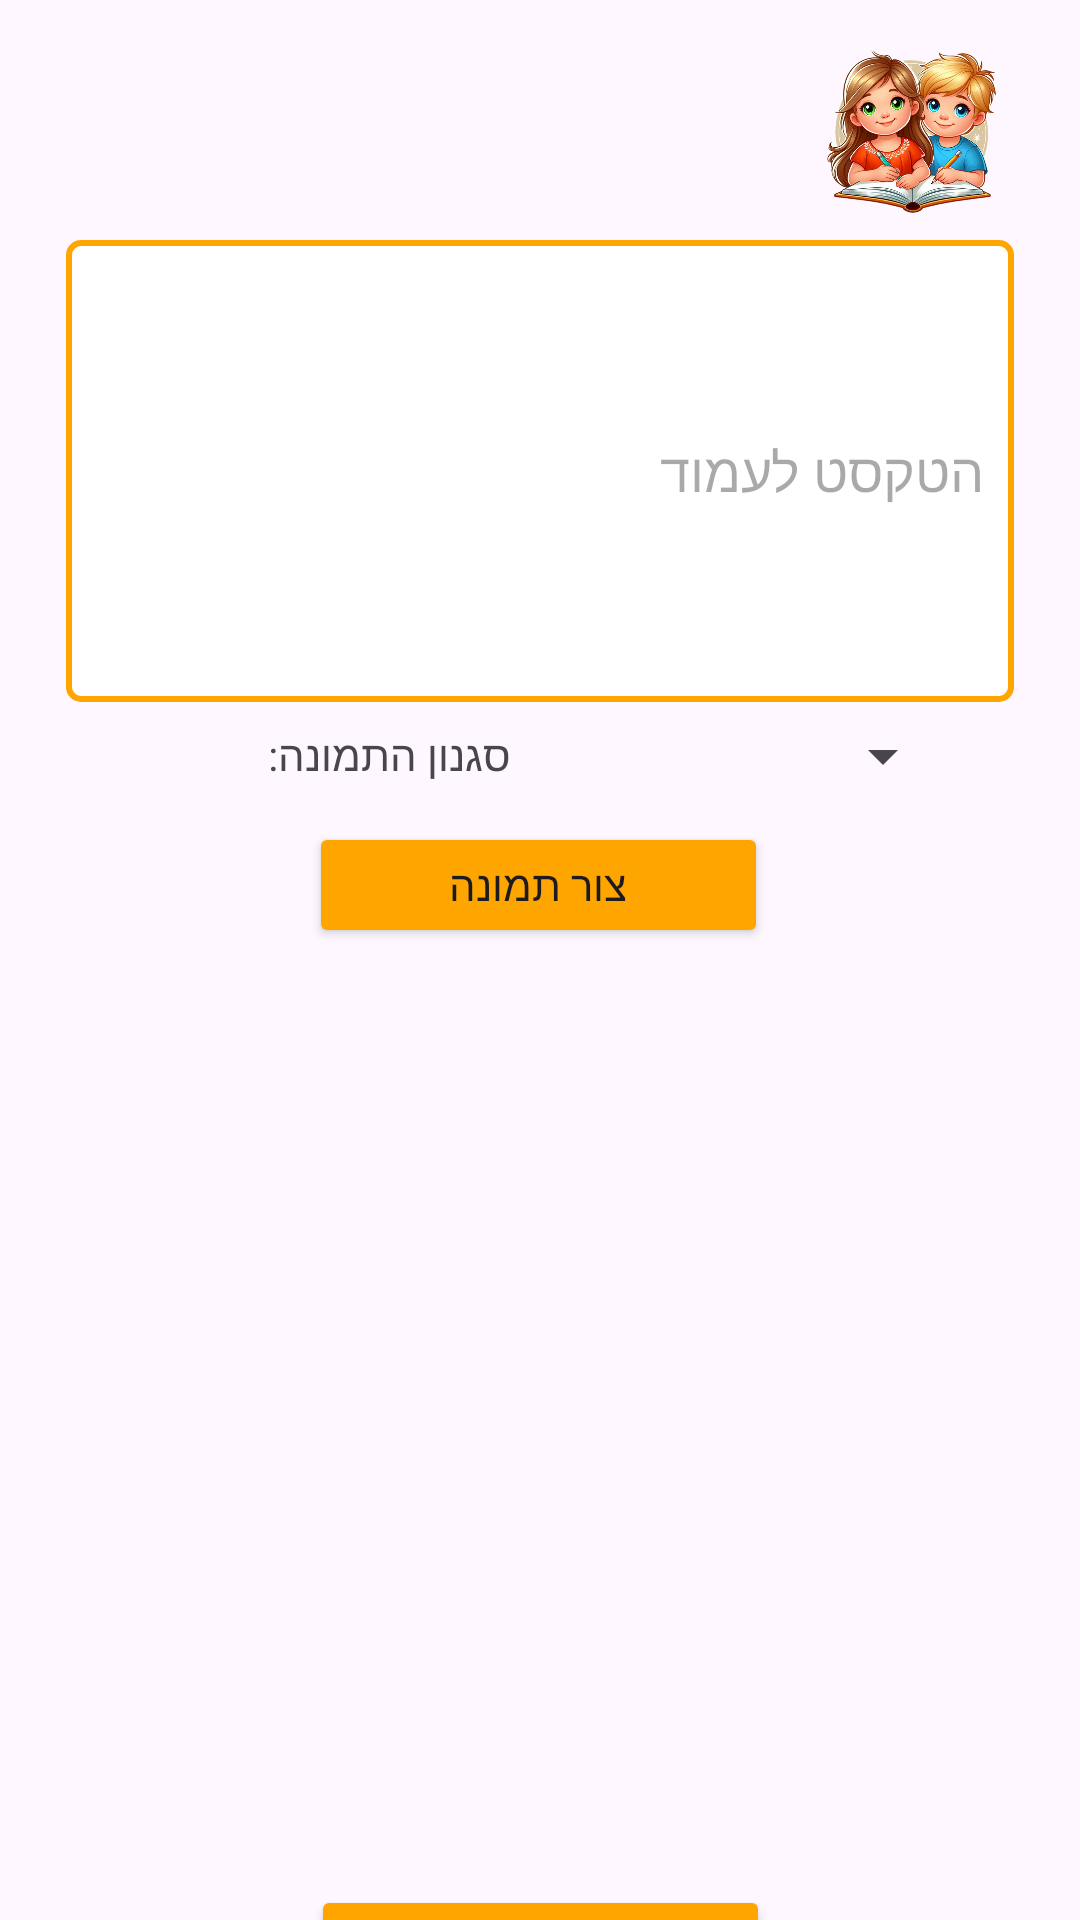

Here is an Android app screen rendered from its layout file. Give the layout XML and the strings, colors and styles it references.
<!-- AndroidManifest.xml: application theme Theme.MyStoryApp -->
<!-- res/layout/new_page.xml -->
<?xml version="1.0" encoding="utf-8"?>
<androidx.constraintlayout.widget.ConstraintLayout
        xmlns:android="http://schemas.android.com/apk/res/android"
        xmlns:tools="http://schemas.android.com/tools"
        xmlns:app="http://schemas.android.com/apk/res-auto"
        android:layout_width="match_parent"
        android:layout_height="match_parent"
        android:background="@drawable/watercolor_orange"
        tools:context=".NewPage">

    <ImageView
            android:layout_width="84dp"
            android:layout_height="62dp" app:srcCompat="@drawable/logo_boy_girl" android:id="@+id/imageView7"
            app:layout_constraintTop_toTopOf="parent" app:layout_constraintEnd_toEndOf="parent"
            android:layout_marginTop="4dp" app:layout_constraintStart_toStartOf="parent"
            app:layout_constraintHorizontal_bias="0.951" app:layout_constraintBottom_toTopOf="@+id/editTextText2"
            app:layout_constraintVertical_bias="0.631"/>
    <EditText
            android:id="@+id/editTextText2"
            android:layout_width="316dp"
            android:layout_height="154dp"
            android:layout_marginStart="16dp"
            android:layout_marginEnd="16dp"
            android:inputType="textMultiLine"
            android:hint="הטקסט לעמוד"
            android:fontFamily="@font/dgl_hollywood"
            android:background="@drawable/edit_text_border"
            app:layout_constraintTop_toTopOf="parent"
            app:layout_constraintStart_toStartOf="parent"
            app:layout_constraintEnd_toEndOf="parent"
            app:layout_constraintHeight_percent="0.5" android:layout_marginTop="80dp"
            app:layout_constraintHorizontal_bias="0.492"/>
    <Button
            android:id="@+id/button"
            android:layout_width="153dp"
            android:layout_height="42dp"
            android:text="צור תמונה"
            android:fontFamily="@font/dgl_hollywood"
            app:layout_constraintTop_toBottomOf="@+id/editTextText2"
            app:layout_constraintStart_toStartOf="parent"
            app:layout_constraintEnd_toEndOf="parent"
            android:backgroundTint="#FFA500"
            app:layout_constraintHorizontal_bias="0.498" android:layout_marginTop="40dp"/>

    <Button
            android:id="@+id/reloadButton"
            android:layout_width="153dp"
            android:layout_height="40dp"
            android:text="צור דף חדש"
            android:fontFamily="@font/dgl_hollywood"
            app:layout_constraintStart_toStartOf="parent"
            app:layout_constraintEnd_toEndOf="parent"
            android:backgroundTint="#FFA500"
            tools:ignore="MissingConstraints" app:layout_constraintTop_toBottomOf="@+id/imageView"
            android:layout_marginTop="12dp" app:layout_constraintBottom_toTopOf="@+id/EndButton"/>
    <ImageView
            android:id="@+id/imageView"
            android:layout_width="339dp"
            android:layout_height="291dp"
            android:scaleType="fitCenter"
            app:layout_constraintStart_toStartOf="parent"
            app:layout_constraintEnd_toEndOf="parent"
            android:contentDescription="Generated Image"
            tools:ignore="MissingConstraints" app:layout_constraintTop_toBottomOf="@+id/button"
            android:layout_marginTop="4dp"
            android:background="@drawable/rounded_corners"

    />
    <Button
            android:id="@+id/buttonPrevPage"
            android:layout_width="70dp"
            android:layout_height="52dp"
            android:text="→"
            android:fontFamily="@font/cascadia_mono"
            android:textSize="25sp"
            android:textStyle="bold"
            android:backgroundTint="#FFA500"
            android:layout_marginBottom="32dp"
            android:layout_gravity="center"
            android:textColor="#FFFFFF"
            app:layout_constraintStart_toStartOf="parent"
            app:layout_constraintBottom_toBottomOf="parent"
            android:layout_marginTop="14dp"
            app:layout_constraintTop_toBottomOf="@+id/imageView"
            app:layout_constraintVertical_bias="0.0" app:layout_constraintEnd_toEndOf="parent"
            app:layout_constraintHorizontal_bias="0.105"/>
    <Button
            android:id="@+id/buttonNextPage"
            android:layout_width="70dp"
            android:layout_height="52dp"
            android:text="←"
            android:fontFamily="@font/cascadia_mono"
            android:textSize="25sp"
            android:backgroundTint="#FFA500"
            android:textColor="#FFFFFF"
            android:textStyle="bold"
            android:layout_gravity="center"
            app:layout_constraintEnd_toEndOf="parent"
            app:layout_constraintBottom_toBottomOf="parent"
            android:layout_marginBottom="32dp"
            android:layout_marginTop="14dp"
            app:layout_constraintTop_toBottomOf="@+id/imageView"
            app:layout_constraintVertical_bias="0.0" app:layout_constraintStart_toStartOf="parent"
            app:layout_constraintHorizontal_bias="0.894"/>
    <Button
            android:id="@+id/EndButton"
            android:layout_width="98dp"
            android:layout_height="48dp"
            android:text="סיום "
            android:fontFamily="@font/dgl_hollywood"
            android:backgroundTint="#F07E5A"
            tools:ignore="MissingConstraints"
            android:layout_marginTop="40dp"
            app:layout_constraintTop_toBottomOf="@+id/imageView" app:layout_constraintBottom_toBottomOf="parent"
            app:layout_constraintVertical_bias="0.619" app:layout_constraintEnd_toEndOf="parent"
            app:layout_constraintStart_toStartOf="parent" app:layout_constraintHorizontal_bias="0.501"/>
    <Spinner
            android:id="@+id/styleSpinner"
            android:layout_width="136dp"
            android:layout_height="20dp"
            app:layout_constraintTop_toBottomOf="@+id/editTextText2"
            app:layout_constraintStart_toStartOf="parent"
            app:layout_constraintEnd_toEndOf="parent"
            android:layout_marginTop="8dp" app:layout_constraintHorizontal_bias="0.814"
            app:layout_constraintBottom_toTopOf="@+id/button" app:layout_constraintVertical_bias="0.0"/>
    <TextView
            android:text="סגנון התמונה:"
            android:layout_width="125dp"
            android:layout_height="21dp" android:id="@+id/textView"
            app:layout_constraintEnd_toEndOf="parent"
            app:layout_constraintTop_toBottomOf="@+id/editTextText2"
            android:fontFamily="@font/dgl_hollywood"
            android:layout_marginTop="8dp" app:layout_constraintStart_toStartOf="parent"
            app:layout_constraintBottom_toTopOf="@+id/button" app:layout_constraintHorizontal_bias="0.193"
            app:layout_constraintVertical_bias="0.0"/>

</androidx.constraintlayout.widget.ConstraintLayout>
<!-- resources referenced by this layout -->
<resources>
  <!-- drawable edit_text_border (drawable) -->
  <?xml version="1.0" encoding="utf-8"?>
      <shape xmlns:android="http://schemas.android.com/apk/res/android">
          <solid android:color="#FFFFFF"/> 
          <stroke
                  android:width="2dp"
                  android:color="#FFA500"/> 
          <corners android:radius="4dp"/> 
          <padding
                  android:left="10dp"
                  android:top="10dp"
                  android:right="10dp"
                  android:bottom="10dp"/>
      </shape>
  <!-- drawable logo_boy_girl: png bitmap (drawable, 569987 bytes) -->
  <!-- drawable rounded_corners (drawable) -->
  <shape xmlns:android="http://schemas.android.com/apk/res/android">
  
      <corners android:radius="16dp"/> 
  </shape>
  <style name="Theme.MyStoryApp" parent="Base.Theme.MyStoryApp" />
  <style name="Base.Theme.MyStoryApp" parent="Theme.Material3.DayNight.NoActionBar">
          
          <item name="android:statusBarColor">@android:color/transparent</item>
  
  
          <item name="android:windowTranslucentNavigation">true</item>
          <item name="android:enforceStatusBarContrast">false</item>
          <item name="android:actionOverflowButtonStyle">@style/ActionButtonOverflow</item>
      </style>
  <style name="ActionButtonOverflow" parent="android:style/Widget.Holo.Light.ActionButton.Overflow">
          <item name="android:src">@null</item>
      </style>
</resources>
